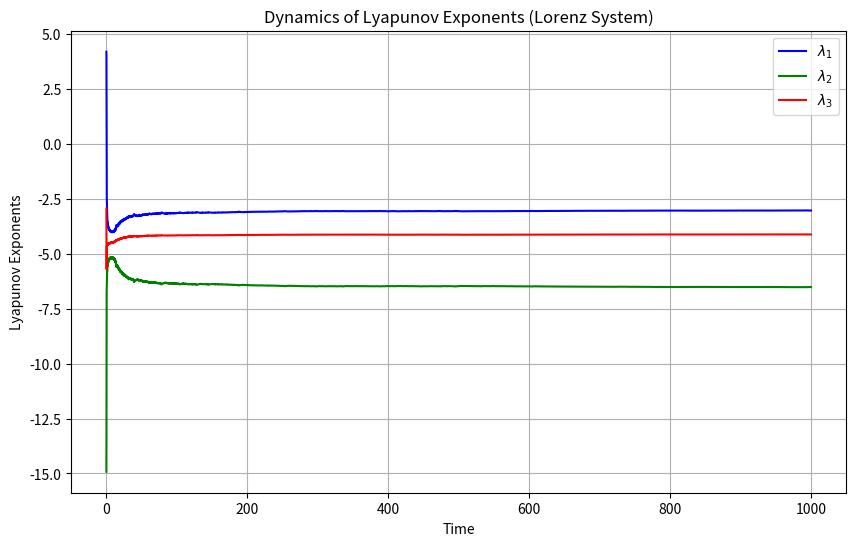

Generate this figure with matplotlib:
# -*- coding: utf-8 -*-
"""
Created on Sun Nov  9 11:28:45 2025

[redacted]
"""

import numpy as np
from scipy.integrate import solve_ivp
import matplotlib.pyplot as plt

def lorenz_extended(t, X, sigma=10.0, rho=28.0, beta=8.0 / 3.0):
    """
    Extended Lorenz system that includes the variational equations.
    """
    # Unpack main variables
    x, y, z = X[0], X[1], X[2]

    # Lorenz system
    dxdt = sigma * (y - x)
    dydt = x * (rho - z) - y
    dzdt = x * y - beta * z

    # Jacobian
    Jac = np.array([
        [-sigma, sigma, 0],
        [rho - z, -1, -x],
        [y, x, -beta]
    ])

    # Variational matrix (reshape the remaining 9 elements into 3x3)
    Y = np.array(X[3:]).reshape((3, 3))

    # Variational equation
    dYdt = Jac @ Y

    # Flatten the matrix back
    return np.concatenate(([dxdt, dydt, dzdt], dYdt.flatten()))


def lorenz_lyapunov(tstart=0, stept=0.1, tend=1000, ystart=np.array([1.0, 1.0, 1.0])):
    """
    Computes Lyapunov exponents for the Lorenz system.
    """
    n = 3
    nits = int((tend - tstart) / stept)

    # Initial extended state (3 + 9 = 12)
    y = np.zeros(n + n * n)
    y[:n] = ystart
    y[n:] = np.eye(n).flatten()  # Identity for variational matrix

    cum = np.zeros(n)
    Texp = []
    Lexp = []

    t = tstart

    for iterlya in range(nits):
        # Integrate one step
        sol = solve_ivp(lorenz_extended, [t, t + stept], y, t_eval=[t + stept])
        y = sol.y[:, -1]
        t += stept

        # Reorganize variational matrix
        Y = np.array(y[n:]).reshape((n, n)).T

        # --- Gram-Schmidt reorthonormalization ---
        Q = np.zeros_like(Y)
        znorm = np.zeros(n)

        for j in range(n):
            v = Y[:, j]
            for k in range(j):
                v -= np.dot(Q[:, k], Y[:, j]) * Q[:, k]
            znorm[j] = np.linalg.norm(v)
            Q[:, j] = v / znorm[j]

        # Update cumulative log stretch
        cum += np.log(znorm)

        # Normalize exponents
        lp = cum / (t - tstart)

        # Store data
        Texp.append(t)
        Lexp.append(lp.copy())

        # Replace Y with Q for next integration step
        y[n:] = Q.T.flatten()

    Texp = np.array(Texp)
    Lexp = np.array(Lexp)

    # Plot results
    plt.figure(figsize=(10, 6))
    plt.plot(Texp, Lexp[:, 0], 'b', label=r'$\lambda_1$')
    plt.plot(Texp, Lexp[:, 1], 'g', label=r'$\lambda_2$')
    plt.plot(Texp, Lexp[:, 2], 'r', label=r'$\lambda_3$')
    plt.legend()
    plt.title('Dynamics of Lyapunov Exponents (Lorenz System)')
    plt.xlabel('Time')
    plt.ylabel('Lyapunov Exponents')
    plt.grid(True)
    plt.show()

    print("Final Lyapunov Exponents:")
    print(f"λ[1] = {Lexp[-1,0]:.4f}")
    print(f"λ[2] = {Lexp[-1,1]:.4f}")
    print(f"λ[3] = {Lexp[-1,2]:.4f}")

    return Texp, Lexp


if __name__ == "__main__":
    lorenz_lyapunov(tend=1000)
